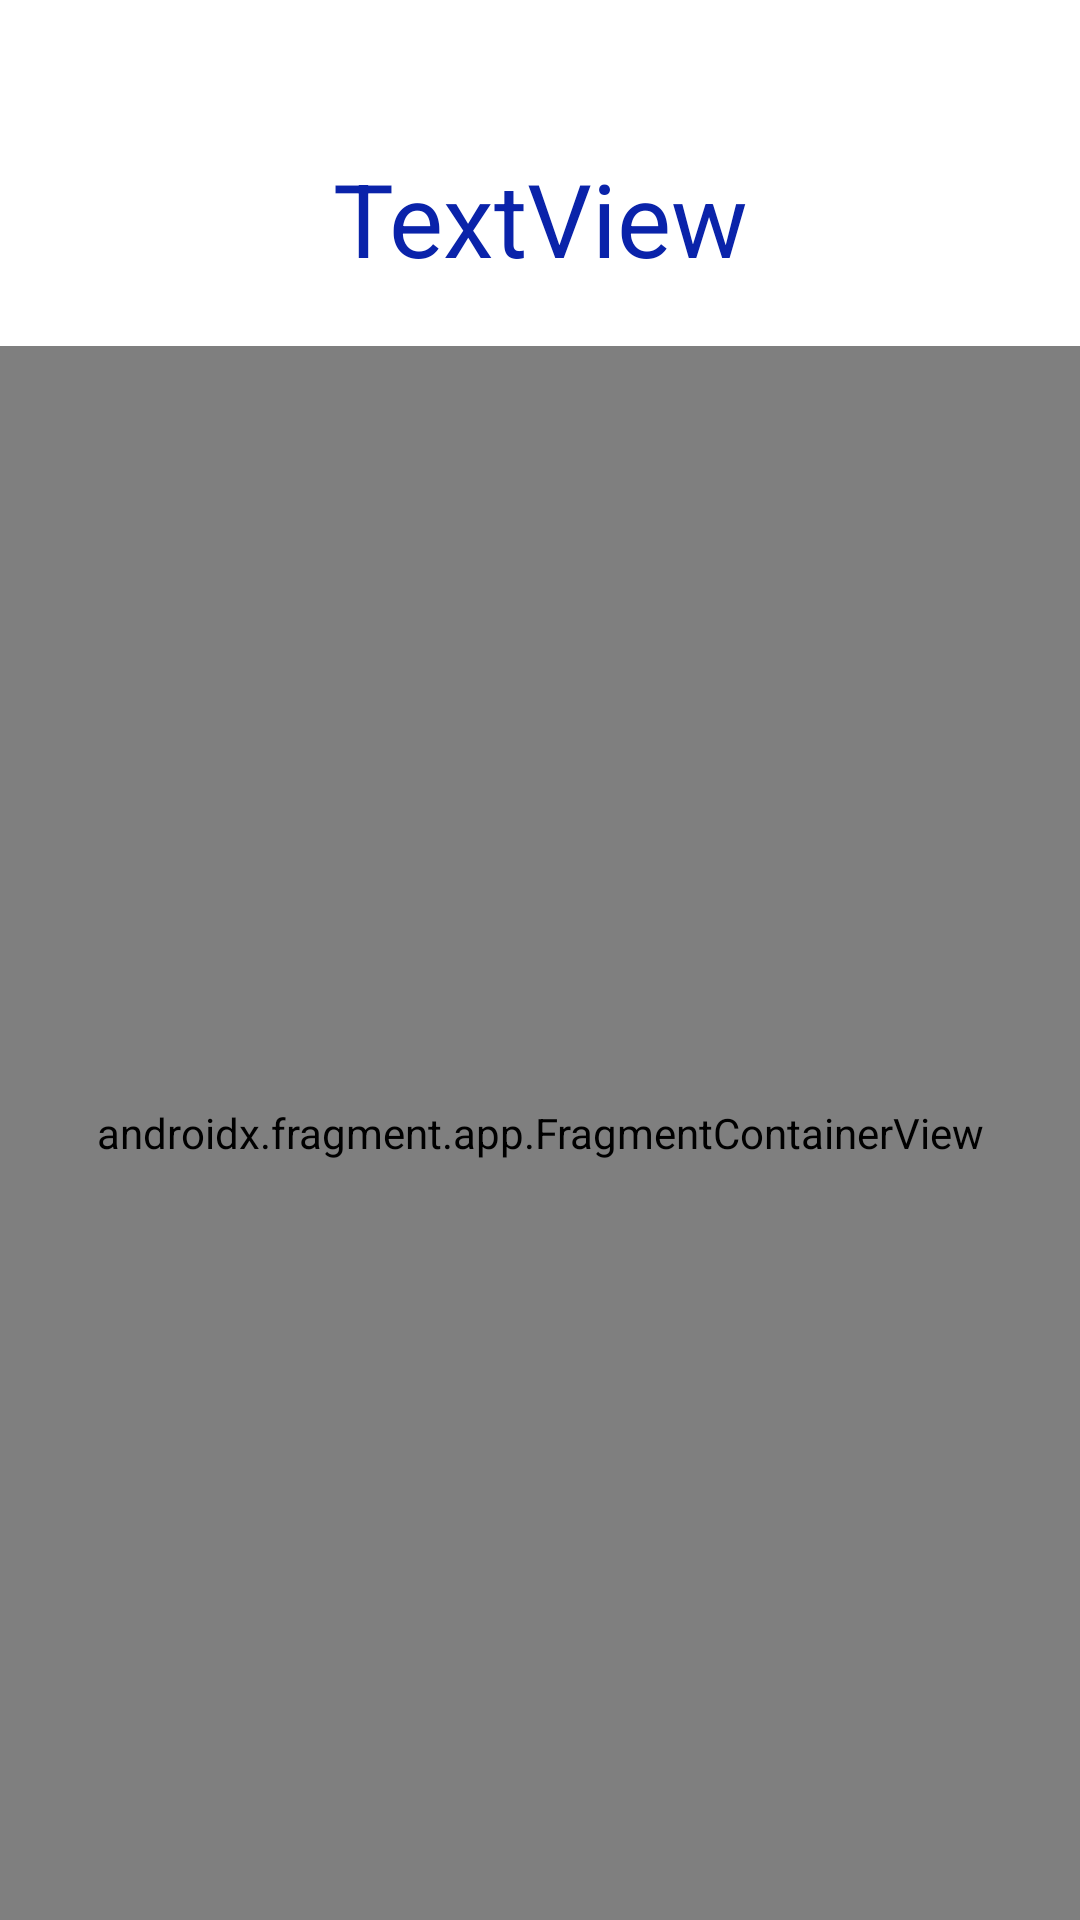

Layout XML and referenced resources for this Android screen:
<!-- AndroidManifest.xml: application theme Theme.EjemploV2NavegacionUdeaCiclo4 -->
<!-- res/layout/activity_main.xml -->
<?xml version="1.0" encoding="utf-8"?>
<LinearLayout xmlns:android="http://schemas.android.com/apk/res/android"
    xmlns:app="http://schemas.android.com/apk/res-auto"
    xmlns:tools="http://schemas.android.com/tools"
    android:layout_width="match_parent"
    android:layout_height="match_parent"
    android:orientation="vertical"
    android:paddingTop="50dp"
    tools:context=".MainActivity">

    <TextView
        android:id="@+id/textView3"
        android:layout_width="match_parent"
        android:layout_height="wrap_content"
        android:layout_marginBottom="20dp"
        android:gravity="center"
        android:text="TextView"
        android:textAppearance="@style/TextAppearance.AppCompat.Display1"
        android:textColor="#0A23AA"
        tools:text="@string/eti_titulo_app" />

    <androidx.fragment.app.FragmentContainerView
        android:id="@+id/fragmentContainerView"
        android:name="androidx.navigation.fragment.NavHostFragment"
        android:layout_width="match_parent"
        android:layout_height="match_parent"
        app:defaultNavHost="true"
        app:navGraph="@navigation/mapa_navegacion" />
</LinearLayout>
<!-- resources referenced by this layout -->
<resources>
  <string name="eti_titulo_app">UDEA - NAVEGACION</string>
  <style name="Theme.EjemploV2NavegacionUdeaCiclo4" parent="Theme.MaterialComponents.DayNight.DarkActionBar">
          
          <item name="colorPrimary">@color/purple_500</item>
          <item name="colorPrimaryVariant">@color/purple_700</item>
          <item name="colorOnPrimary">@color/white</item>
          
          <item name="colorSecondary">@color/teal_200</item>
          <item name="colorSecondaryVariant">@color/teal_700</item>
          <item name="colorOnSecondary">@color/black</item>
          
          <item name="android:statusBarColor" tools:targetApi="l">?attr/colorPrimaryVariant</item>
          
      </style>
  <!-- not gathered from this repository: default colours our renderer supplied (Android Studio template values) -->
  <color name="purple_500">#FF6200EE</color>
  <color name="purple_700">#FF3700B3</color>
  <color name="teal_200">#FF03DAC5</color>
  <color name="teal_700">#FF018786</color>
  <color name="black">#FF000000</color>
  <color name="white">#FFFFFFFF</color>
</resources>
